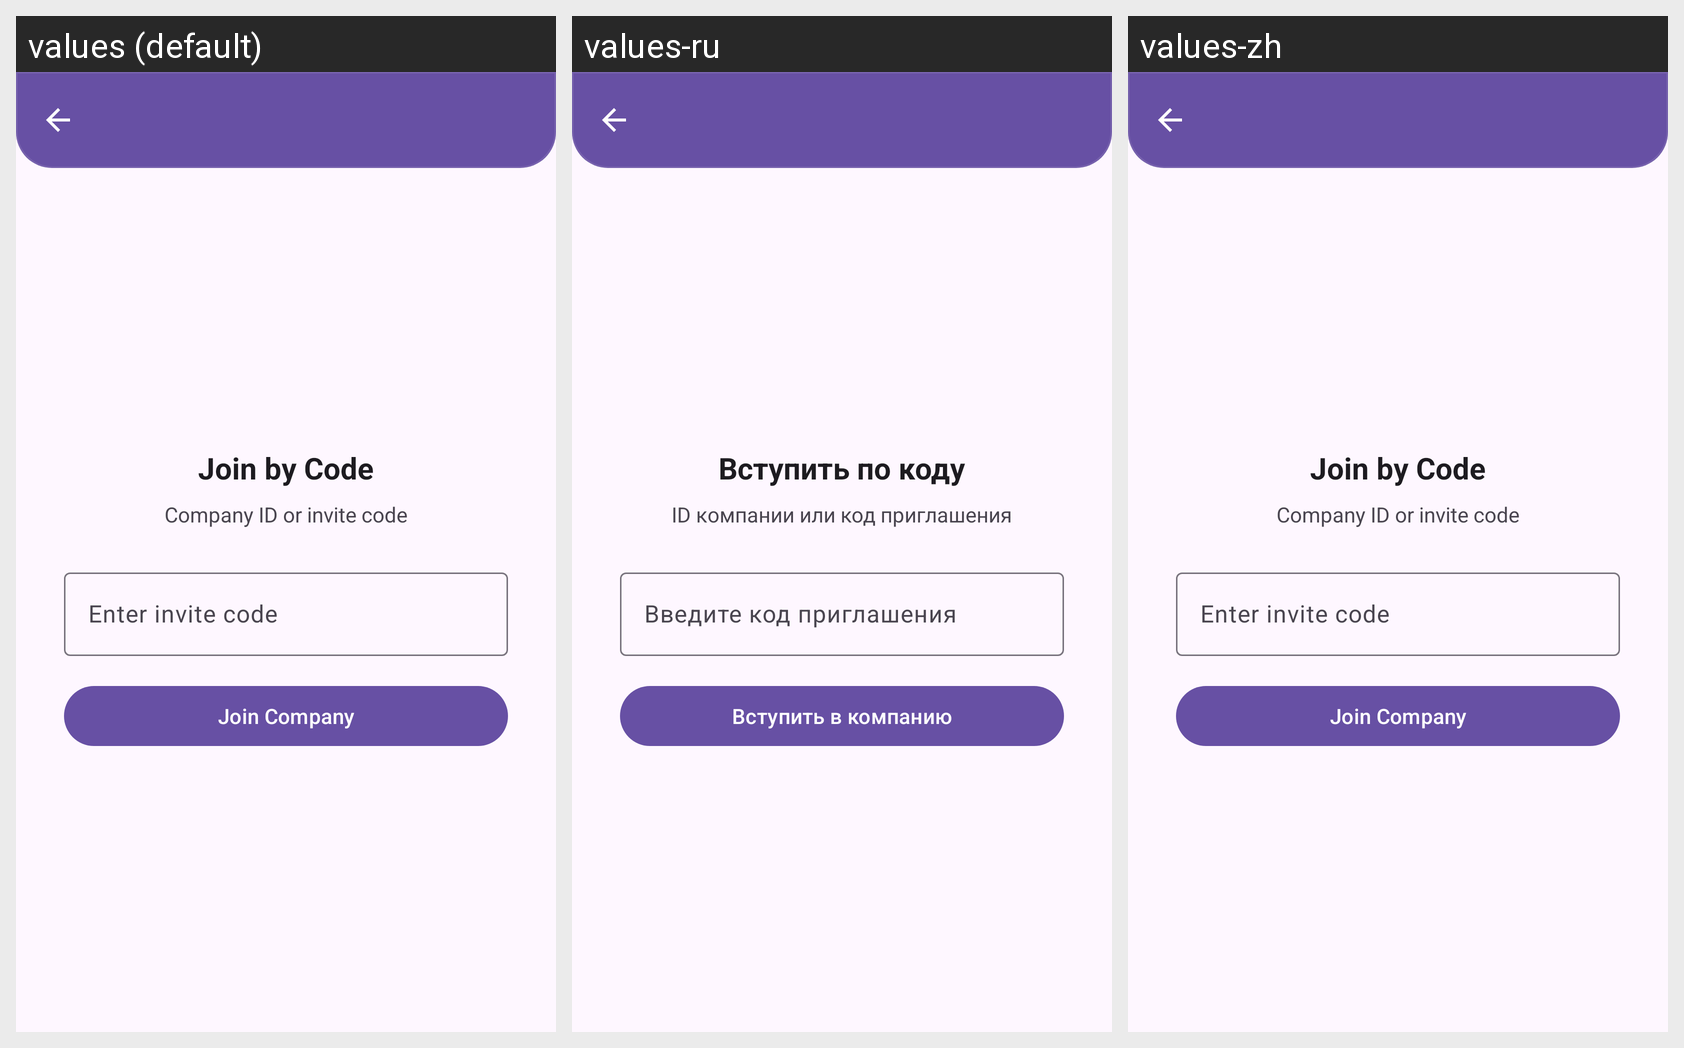

The same Android screen rendered under several of its app's locales, left to right. List the strings drawn on it with the default value and each locale's translation.
Android screen res/layout/activity_join_company.xml rendered under 3 locales, left to right: values (default), values-ru, values-zh. Device: Nexus 5 (rendered at 1080×1920; each locale shown at half size, 540×960, under a caption strip naming it); theme Theme.MsgClientAndroid.
Strings drawn on this screen, with the default value and each locale's value (text and hints the layout hard-codes, and strings that could not be matched under every locale, appear in the picture but are not listed):

join_by_code
  values: Join by Code
  values-ru: Вступить по коду
  values-zh: Join by Code  [not translated; the default value is used]

invite_code_hint
  values: Company ID or invite code
  values-ru: ID компании или код приглашения
  values-zh: Company ID or invite code  [not translated; the default value is used]

enter_invite_code
  values: Enter invite code
  values-ru: Введите код приглашения
  values-zh: Enter invite code  [not translated; the default value is used]

join_company
  values: Join Company
  values-ru: Вступить в компанию
  values-zh: Join Company  [not translated; the default value is used]
